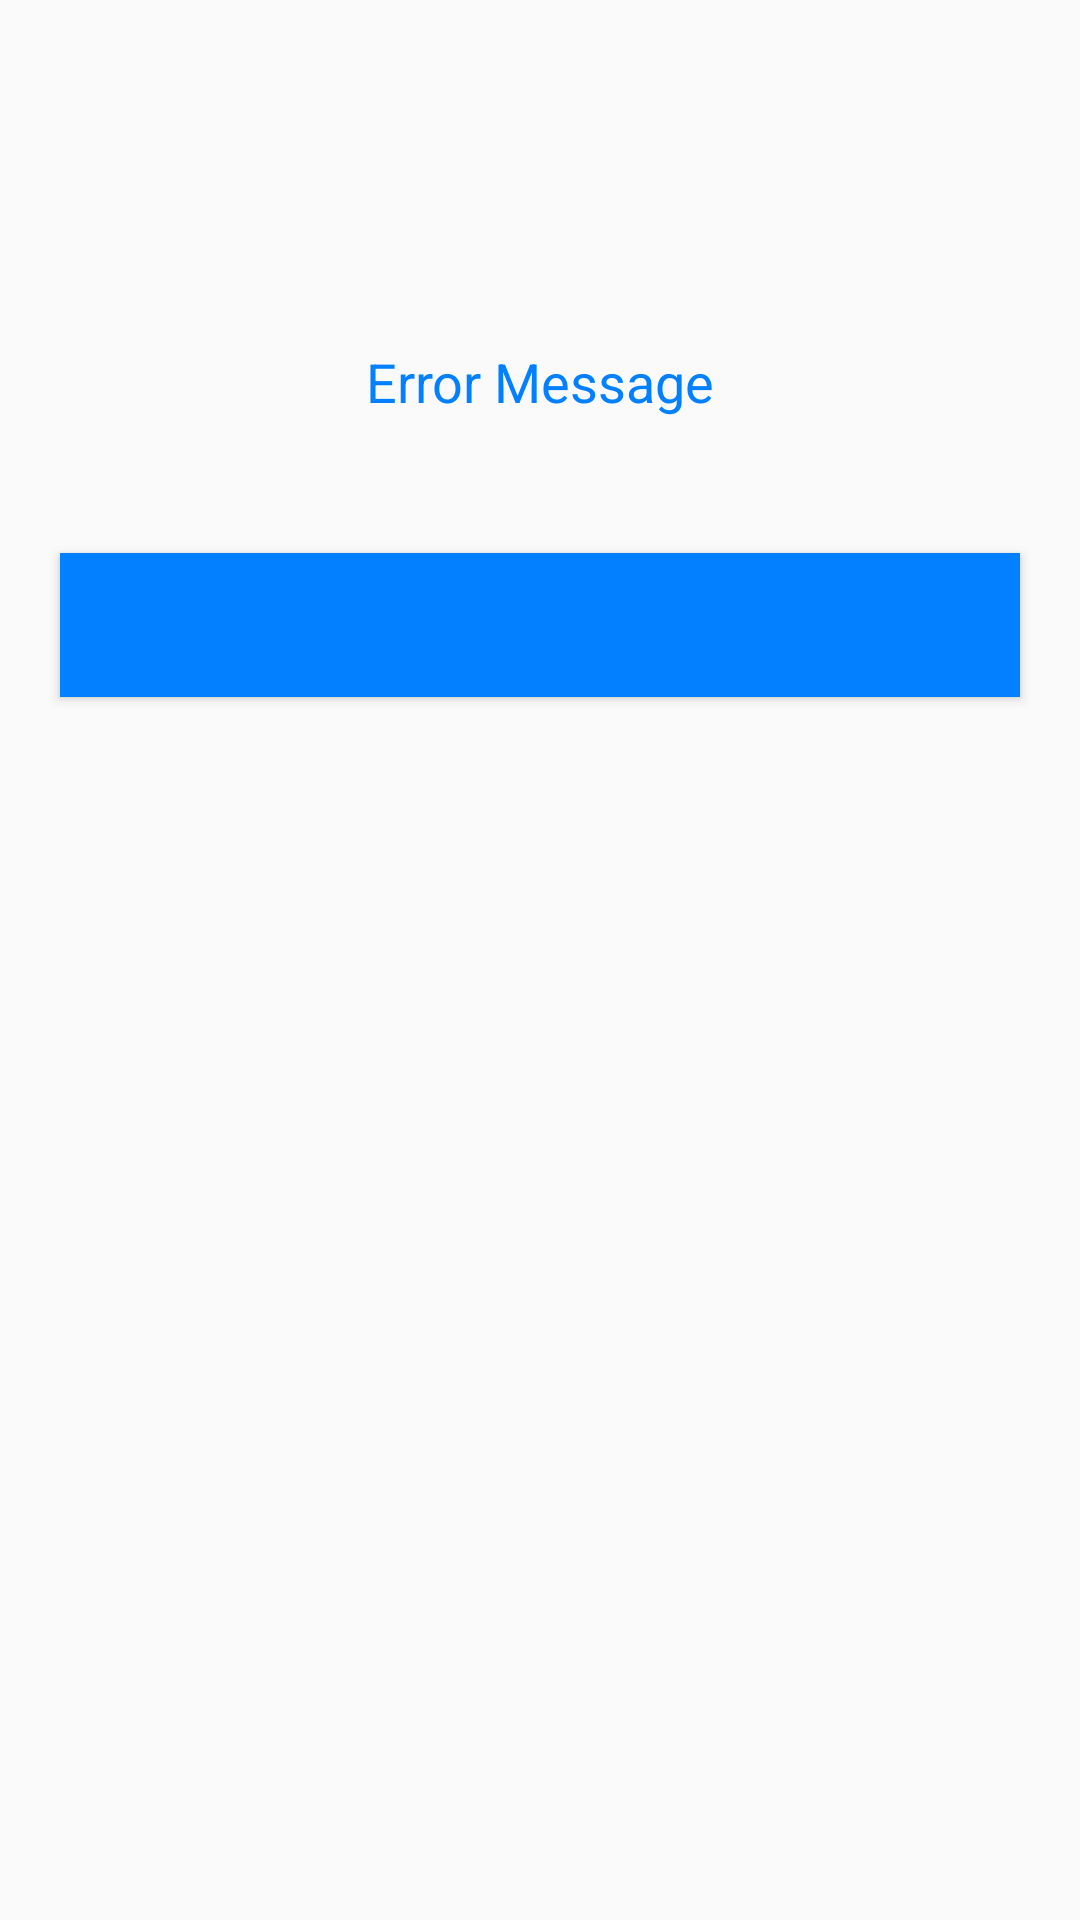

Layout XML and referenced resources for this Android screen:
<!-- AndroidManifest.xml: application theme AppTheme -->
<!-- res/layout/alert_dialog.xml -->
<?xml version="1.0" encoding="utf-8"?>
<LinearLayout xmlns:android="http://schemas.android.com/apk/res/android"
    android:layout_width="match_parent"
    android:layout_height="wrap_content"
    android:layout_gravity="center"
    android:layout_marginLeft="30dp"
    android:layout_marginRight="30dp"
    android:orientation="vertical"
    android:paddingBottom="10dp">

    <ImageView
        android:layout_width="65dp"
        android:layout_height="65dp"
        android:layout_gravity="center_horizontal"
        android:layout_marginTop="20dp"
         />

    <TextView
        android:id="@+id/tv_error"
        android:layout_width="match_parent"
        android:layout_height="wrap_content"
        android:layout_marginTop="30dp"
        android:gravity="center"
        android:text="Error Message"
        android:textColor="@color/colorPrimary"
        android:textSize="18sp" />

    <Button
        android:id="@+id/btn_ok"
        android:layout_width="match_parent"
        android:layout_height="wrap_content"
        android:layout_marginLeft="20dp"
        android:layout_marginRight="20dp"
        android:layout_marginTop="45dp"
        android:background="@color/colorPrimary"
        android:clickable="false"
        android:text="@string/btn_ok"
        android:textColor="@color/colorAccent"
        android:textSize="15sp" />


</LinearLayout>
<!-- resources referenced by this layout -->
<resources>
  <color name="colorAccent">#0280FF</color>
  <color name="colorPrimary">#0280FF</color>
  <string name="btn_ok">OK</string>
  <style name="AppTheme" parent="Theme.AppCompat.Light.DarkActionBar">
          
          <item name="colorPrimary">@color/colorPrimary</item>
          <item name="colorPrimaryDark">@color/colorPrimaryDark</item>
          <item name="colorAccent">@color/colorAccent</item>
      </style>
  <color name="colorPrimaryDark">#0280FF</color>
</resources>
